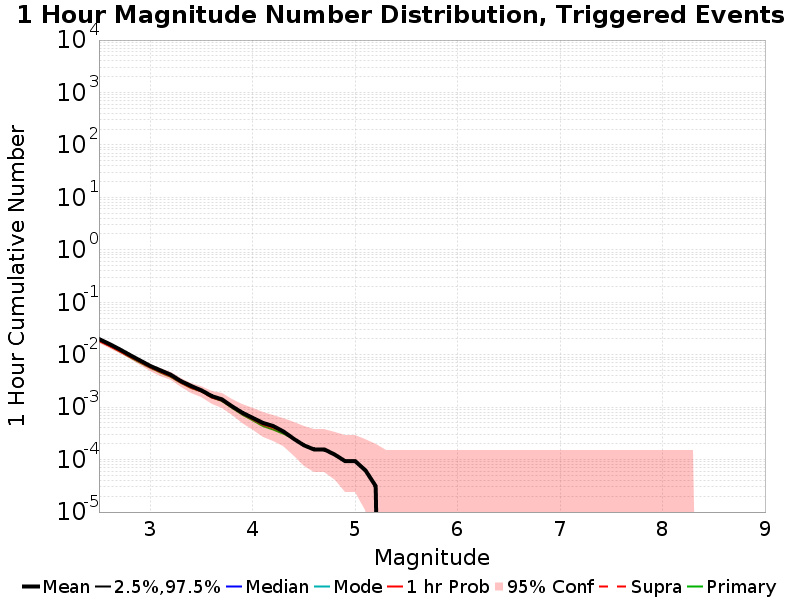

Source data for this figure (header and first rows):
Mag, Mean, 2.5 %ile, 97.5 %ile, Median, Mode, 1 hr Probability, 1 hr Supra-Seis Prob, Primary Aftershocks Mean
2.5, 0.01988, 0.0, 0.0, 0.0, 0.0, 0.01829, 0.0, 0.01844
2.6, 0.01601, 0.0, 0.0, 0.0, 0.0, 0.01477, 0.0, 0.0148
2.7, 0.01268, 0.0, 0.0, 0.0, 0.0, 0.01168, 0.0, 0.01162
2.8, 0.009875, 0.0, 0.0, 0.0, 0.0, 0.00919, 0.0, 0.009003
2.9, 0.007788, 0.0, 0.0, 0.0, 0.0, 0.00729, 0.0, 0.007103
3.0, 0.006106, 0.0, 0.0, 0.0, 0.0, 0.005732, 0.0, 0.005639
3.1, 0.005016, 0.0, 0.0, 0.0, 0.0, 0.004673, 0.0, 0.004579
3.2, 0.004143, 0.0, 0.0, 0.0, 0.0, 0.003863, 0.0, 0.003769
3.3, 0.003115, 0.0, 0.0, 0.0, 0.0, 0.002928, 0.0, 0.002897
3.4, 0.002523, 0.0, 0.0, 0.0, 0.0, 0.002336, 0.0, 0.002305
3.5, 0.002087, 0.0, 0.0, 0.0, 0.0, 0.001994, 0.0, 0.001994
3.6, 0.00162, 0.0, 0.0, 0.0, 0.0, 0.001526, 0.0, 0.001526
3.7, 0.001402, 0.0, 0.0, 0.0, 0.0, 0.00134, 0.0, 0.001308
3.8, 0.001028, 0.0, 0.0, 0.0, 0.0, 9.968848E-4, 0.0, 9.657321E-4
3.9, 7.788162E-4, 0.0, 0.0, 0.0, 0.0, 7.4766355E-4, 0.0, 7.165109E-4
4.0, 6.2305294E-4, 0.0, 0.0, 0.0, 0.0, 5.919003E-4, 0.0, 5.607477E-4
4.1, 4.984424E-4, 0.0, 0.0, 0.0, 0.0, 4.6728973E-4, 0.0, 4.3613708E-4
4.2, 4.3613708E-4, 0.0, 0.0, 0.0, 0.0, 4.0498443E-4, 0.0, 3.7383178E-4
4.3, 3.4267912E-4, 0.0, 0.0, 0.0, 0.0, 3.4267912E-4, 0.0, 3.1152647E-4
4.4, 2.492212E-4, 0.0, 0.0, 0.0, 0.0, 2.492212E-4, 0.0, 2.492212E-4
4.5, 1.8691589E-4, 0.0, 0.0, 0.0, 0.0, 1.8691589E-4, 0.0, 1.8691589E-4
4.6, 1.5576323E-4, 0.0, 0.0, 0.0, 0.0, 1.5576323E-4, 0.0, 1.5576323E-4
4.7, 1.5576323E-4, 0.0, 0.0, 0.0, 0.0, 1.5576323E-4, 0.0, 1.5576323E-4
4.8, 1.246106E-4, 0.0, 0.0, 0.0, 0.0, 1.246106E-4, 0.0, 1.246106E-4
4.9, 9.3457944E-5, 0.0, 0.0, 0.0, 0.0, 9.3457944E-5, 0.0, 9.3457944E-5
5.0, 9.3457944E-5, 0.0, 0.0, 0.0, 0.0, 9.3457944E-5, 0.0, 9.3457944E-5
5.1, 6.23053E-5, 0.0, 0.0, 0.0, 0.0, 6.23053E-5, 0.0, 6.23053E-5
5.2, 3.115265E-5, 0.0, 0.0, 0.0, 0.0, 3.115265E-5, 0.0, 3.115265E-5
5.3, 0.0, 0.0, 0.0, 0.0, 0.0, 0.0, 0.0, 0.0
5.4, 0.0, 0.0, 0.0, 0.0, 0.0, 0.0, 0.0, 0.0
5.5, 0.0, 0.0, 0.0, 0.0, 0.0, 0.0, 0.0, 0.0
5.6, 0.0, 0.0, 0.0, 0.0, 0.0, 0.0, 0.0, 0.0
5.7, 0.0, 0.0, 0.0, 0.0, 0.0, 0.0, 0.0, 0.0
5.8, 0.0, 0.0, 0.0, 0.0, 0.0, 0.0, 0.0, 0.0
5.9, 0.0, 0.0, 0.0, 0.0, 0.0, 0.0, 0.0, 0.0
6.0, 0.0, 0.0, 0.0, 0.0, 0.0, 0.0, 0.0, 0.0
6.1, 0.0, 0.0, 0.0, 0.0, 0.0, 0.0, 0.0, 0.0
6.2, 0.0, 0.0, 0.0, 0.0, 0.0, 0.0, 0.0, 0.0
6.3, 0.0, 0.0, 0.0, 0.0, 0.0, 0.0, 0.0, 0.0
6.4, 0.0, 0.0, 0.0, 0.0, 0.0, 0.0, 0.0, 0.0
6.5, 0.0, 0.0, 0.0, 0.0, 0.0, 0.0, 0.0, 0.0
6.6, 0.0, 0.0, 0.0, 0.0, 0.0, 0.0, 0.0, 0.0
6.7, 0.0, 0.0, 0.0, 0.0, 0.0, 0.0, 0.0, 0.0
6.8, 0.0, 0.0, 0.0, 0.0, 0.0, 0.0, 0.0, 0.0
6.9, 0.0, 0.0, 0.0, 0.0, 0.0, 0.0, 0.0, 0.0
7.0, 0.0, 0.0, 0.0, 0.0, 0.0, 0.0, 0.0, 0.0
7.1, 0.0, 0.0, 0.0, 0.0, 0.0, 0.0, 0.0, 0.0
7.2, 0.0, 0.0, 0.0, 0.0, 0.0, 0.0, 0.0, 0.0
7.3, 0.0, 0.0, 0.0, 0.0, 0.0, 0.0, 0.0, 0.0
7.4, 0.0, 0.0, 0.0, 0.0, 0.0, 0.0, 0.0, 0.0
7.5, 0.0, 0.0, 0.0, 0.0, 0.0, 0.0, 0.0, 0.0
7.6, 0.0, 0.0, 0.0, 0.0, 0.0, 0.0, 0.0, 0.0
7.7, 0.0, 0.0, 0.0, 0.0, 0.0, 0.0, 0.0, 0.0
7.8, 0.0, 0.0, 0.0, 0.0, 0.0, 0.0, 0.0, 0.0
7.9, 0.0, 0.0, 0.0, 0.0, 0.0, 0.0, 0.0, 0.0
8.0, 0.0, 0.0, 0.0, 0.0, 0.0, 0.0, 0.0, 0.0
8.1, 0.0, 0.0, 0.0, 0.0, 0.0, 0.0, 0.0, 0.0
8.2, 0.0, 0.0, 0.0, 0.0, 0.0, 0.0, 0.0, 0.0
8.3, 0.0, 0.0, 0.0, 0.0, 0.0, 0.0, 0.0, 0.0
8.4, 0.0, 0.0, 0.0, 0.0, 0.0, 0.0, 0.0, 0.0
... 6 more rows
